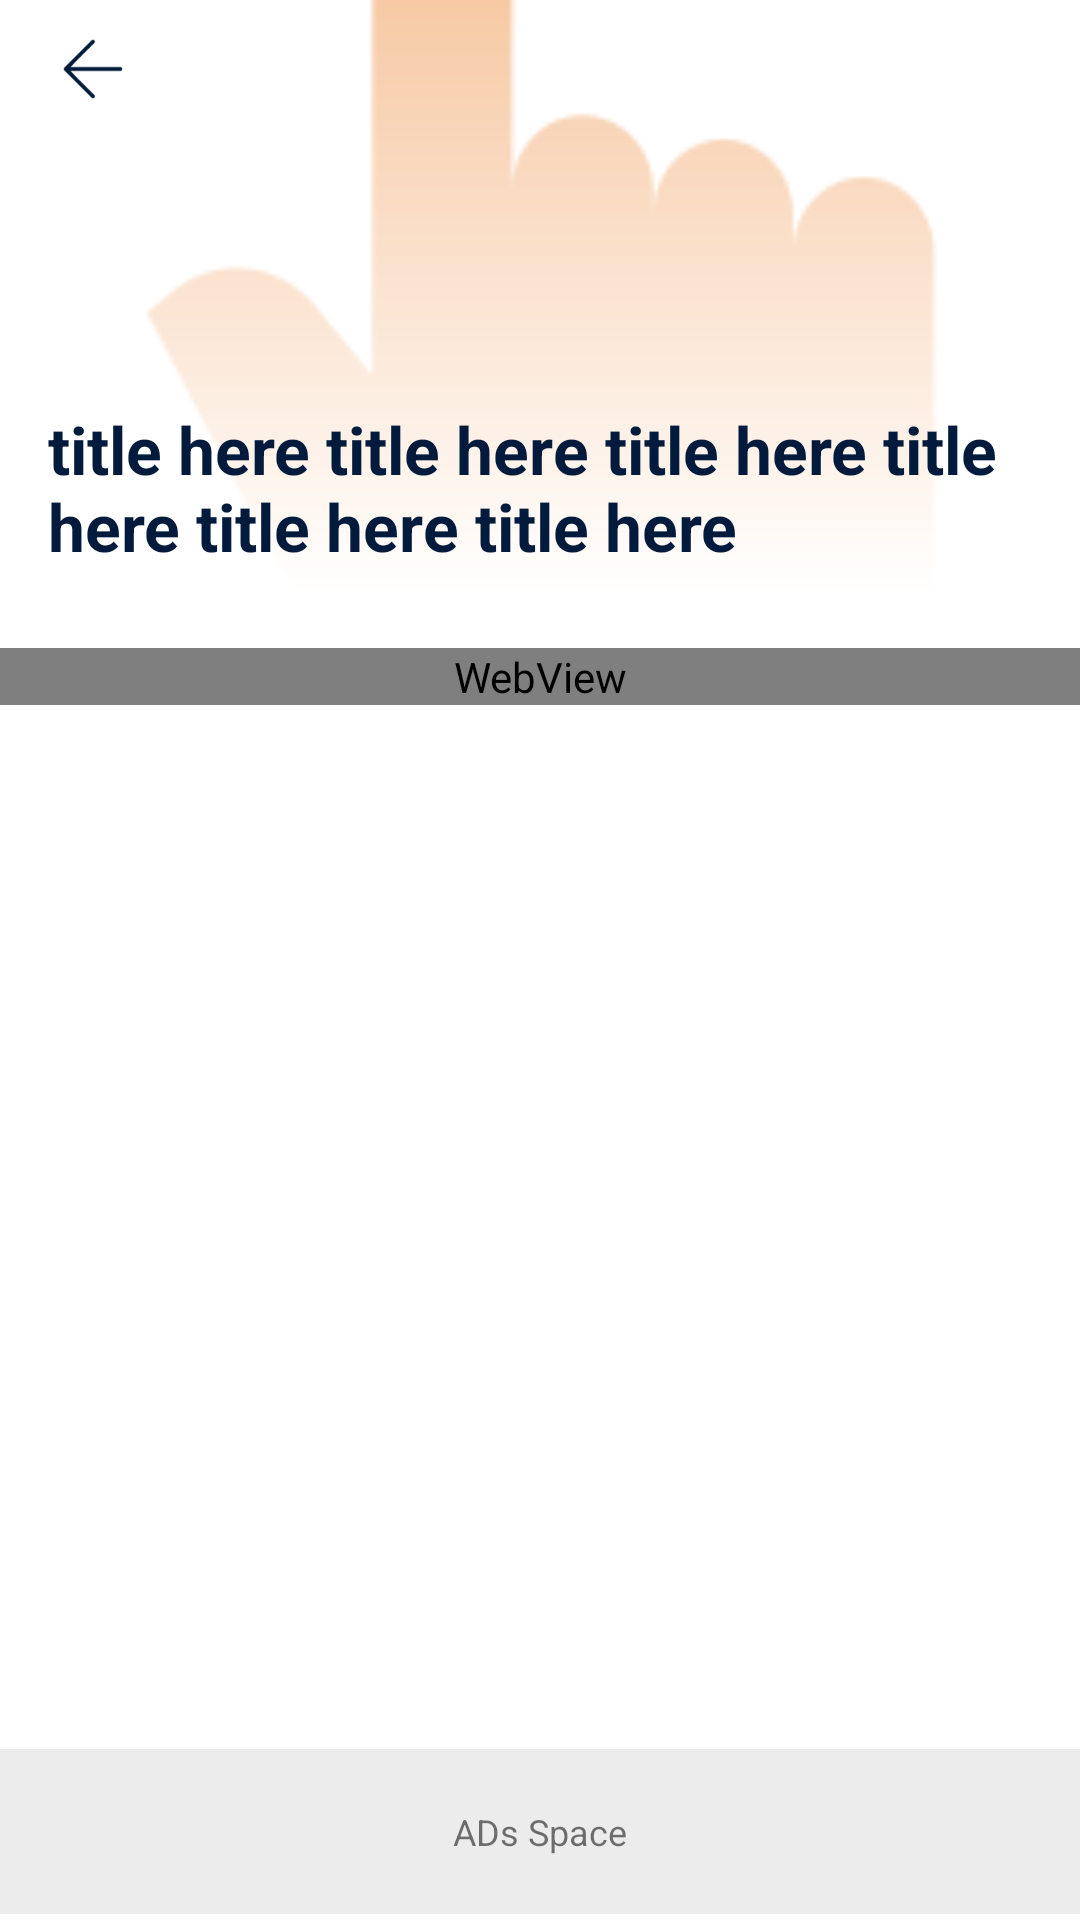

Produce the Android XML layout that renders to this screen, including the resource entries it uses.
<!-- AndroidManifest.xml: application theme AppTheme.HeartBeatFlash -->
<!-- res/layout/activity_web_view.xml -->
<?xml version="1.0" encoding="utf-8"?>
<LinearLayout xmlns:android="http://schemas.android.com/apk/res/android"
    xmlns:app="http://schemas.android.com/apk/res-auto"
    xmlns:tools="http://schemas.android.com/tools"
    android:layout_width="match_parent"
    android:layout_height="match_parent"
    android:background="@color/primary"
    android:orientation="vertical">

    <ScrollView
        android:layout_width="match_parent"
        android:layout_height="0dp"
        android:layout_weight="1"
        android:background="@color/primary"
        android:orientation="vertical">

        <RelativeLayout
            android:layout_width="match_parent"
            android:layout_height="wrap_content"
            tools:ignore="WebViewLayout">

            <LinearLayout
                android:id="@+id/ln_banner_sub"
                android:layout_width="match_parent"
                android:layout_height="@dimen/_50sdp"
                android:layout_below="@+id/rl"
                android:layout_centerInParent="true"
                android:layout_marginStart="@dimen/_10sdp"
                android:layout_marginEnd="@dimen/_10sdp"
                android:background="@drawable/bg_white_border"
                android:backgroundTint="@color/primary_light"
                android:gravity="left|center_vertical|center_horizontal|center|start"
                android:paddingStart="@dimen/_18sdp"
                android:paddingEnd="@dimen/_15sdp"
                android:visibility="gone">

                <com.airbnb.lottie.LottieAnimationView
                    android:layout_width="@dimen/_30sdp"
                    android:layout_height="@dimen/_30sdp"
                    app:lottie_autoPlay="true"
                    app:lottie_loop="true"
                    app:lottie_rawRes="@raw/bell" />

                <LinearLayout
                    android:layout_width="0dp"
                    android:layout_height="wrap_content"
                    android:layout_weight="1"
                    android:gravity="left|center_vertical|center_horizontal|center|start"
                    android:orientation="vertical"
                    android:paddingStart="@dimen/_10sdp">

                    <TextView
                        android:layout_width="match_parent"
                        android:layout_height="wrap_content"
                        android:text="Free Premium Available"
                        android:textColor="@color/white"
                        android:textSize="17sp"
                        android:textStyle="bold" />

                    <TextView
                        android:layout_width="match_parent"
                        android:layout_height="match_parent"
                        android:text="Tap to claims"
                        android:textColor="#90ffffff"
                        android:textSize="13sp" />
                </LinearLayout>

                <androidx.appcompat.widget.AppCompatImageView
                    android:layout_width="@dimen/_30sdp"
                    android:layout_height="@dimen/_30sdp"
                    android:padding="@dimen/_3sdp"
                    android:src="@drawable/img_next" />
            </LinearLayout>

            <androidx.constraintlayout.widget.ConstraintLayout
                android:id="@+id/rl"
                android:layout_width="match_parent"
                android:layout_height="wrap_content"
                android:paddingBottom="6dp"
                app:layout_constraintEnd_toEndOf="parent"
                app:layout_constraintStart_toStartOf="parent"
                app:layout_constraintTop_toTopOf="parent">

                <ImageView
                    android:id="@+id/thumb"
                    android:layout_width="0dp"
                    android:layout_height="200dp"
                    android:scaleType="centerCrop"
                    android:src="@drawable/hand"
                    app:layout_constraintEnd_toEndOf="parent"
                    app:layout_constraintStart_toStartOf="parent"
                    app:layout_constraintTop_toTopOf="parent" />

                <View
                    android:id="@+id/View"
                    android:layout_width="0dp"
                    android:layout_height="0dp"
                    android:background="@drawable/gradient"
                    android:backgroundTint="@color/primary"
                    app:layout_constraintBottom_toBottomOf="parent"
                    app:layout_constraintEnd_toEndOf="parent"
                    app:layout_constraintStart_toStartOf="parent"
                    app:layout_constraintTop_toTopOf="@+id/thumb" />

                <TextView
                    android:id="@+id/title"
                    android:layout_width="0dp"
                    android:layout_height="wrap_content"
                    android:layout_marginStart="16dp"
                    android:layout_marginEnd="16dp"
                    android:layout_marginBottom="10dp"
                    android:text="title here title here title here title here title here title here "
                    android:textAppearance="@style/TextAppearance.AppCompat.Large"
                    android:textColor="@color/color_bottom"
                    android:textStyle="bold"
                    app:layout_constraintBottom_toBottomOf="parent"
                    app:layout_constraintEnd_toEndOf="parent"
                    app:layout_constraintStart_toStartOf="parent" />

                <ImageView
                    android:id="@+id/back"
                    android:layout_width="@dimen/_30sdp"
                    android:layout_height="@dimen/_30sdp"
                    android:layout_marginStart="16dp"
                    android:layout_marginTop="8dp"
                    android:background="?attr/selectableItemBackgroundBorderless"
                    android:padding="2dp"
                    android:scaleType="centerCrop"
                    android:src="@drawable/ic_back"
                    app:layout_constraintStart_toStartOf="parent"
                    app:layout_constraintTop_toTopOf="parent"
                    app:tint="@color/color_bottom" />
            </androidx.constraintlayout.widget.ConstraintLayout>

            <WebView
                android:id="@+id/webView"
                android:layout_width="match_parent"
                android:layout_height="match_parent"
                android:layout_below="@+id/ln_banner_sub"
                android:layout_marginTop="@dimen/_10sdp" />
        </RelativeLayout>
    </ScrollView>

    <RelativeLayout
        android:layout_width="match_parent"
        android:layout_height="55dp"
        android:layout_marginBottom="2dp"
        android:orientation="vertical">
        <TextView
            android:layout_width="match_parent"
            android:layout_height="match_parent"
            android:layout_centerInParent="true"
            android:background="@color/gray2"
            android:gravity="center"
            android:textSize="12sp"
            android:text="ADs Space"/>

        <LinearLayout
            android:id="@+id/adView"
            android:layout_width="match_parent"
            android:layout_height="match_parent"
            android:layout_alignParentBottom="true"
            android:orientation="vertical" />
    </RelativeLayout>
</LinearLayout>
<!-- resources referenced by this layout -->
<resources>
  <color name="color_bottom">#021b3c</color>
  <color name="gray2">#ececec</color>
  <color name="primary">#ffffff</color>
  <color name="primary_light">#14274E</color>
  <color name="white">#FFFFFFFF</color>
  <dimen name="_10sdp">10dp</dimen>
  <dimen name="_15sdp">15dp</dimen>
  <dimen name="_18sdp">18dp</dimen>
  <dimen name="_30sdp">30dp</dimen>
  <dimen name="_3sdp">3dp</dimen>
  <dimen name="_50sdp">50dp</dimen>
  <!-- drawable gradient (drawable) -->
  <?xml version="1.0" encoding="utf-8"?>
  <shape xmlns:android="http://schemas.android.com/apk/res/android" xmlns:app="http://schemas.android.com/apk/res-auto" xmlns:aapt="http://schemas.android.com/aapt">
      <gradient android:startColor="#fff" android:endColor="#00ffffff" android:angle="90"/>
  </shape>
  <!-- drawable hand: png bitmap (drawable, 2757 bytes) -->
  <!-- drawable ic_back: png bitmap (drawable, 289 bytes) -->
  <!-- drawable img_next: png bitmap (drawable, 894 bytes) -->
  <style name="AppTheme.HeartBeatFlash" parent="Theme.AppCompat.Light.NoActionBar">
          <item name="android:statusBarColor">@color/bg</item>
          <item name="colorOnPrimary">@color/primaryDark</item>
          <item name="colorOnSecondary">@color/primaryAccent</item>
          <item name="colorPrimary">@color/primaryDark</item>
          <item name="colorPrimaryVariant">@color/primaryDark</item>
          <item name="colorSecondary">@color/primaryAccent</item>
          <item name="colorSecondaryVariant">@color/primaryAccent</item>
          <item name="android:textColorSecondary">@color/black</item>
      </style>
  <color name="bg">#021b3c</color>
  <color name="primaryDark">#ffffff</color>
  <color name="primaryAccent">#ffffff</color>
  <color name="black">#FF000000</color>
</resources>
